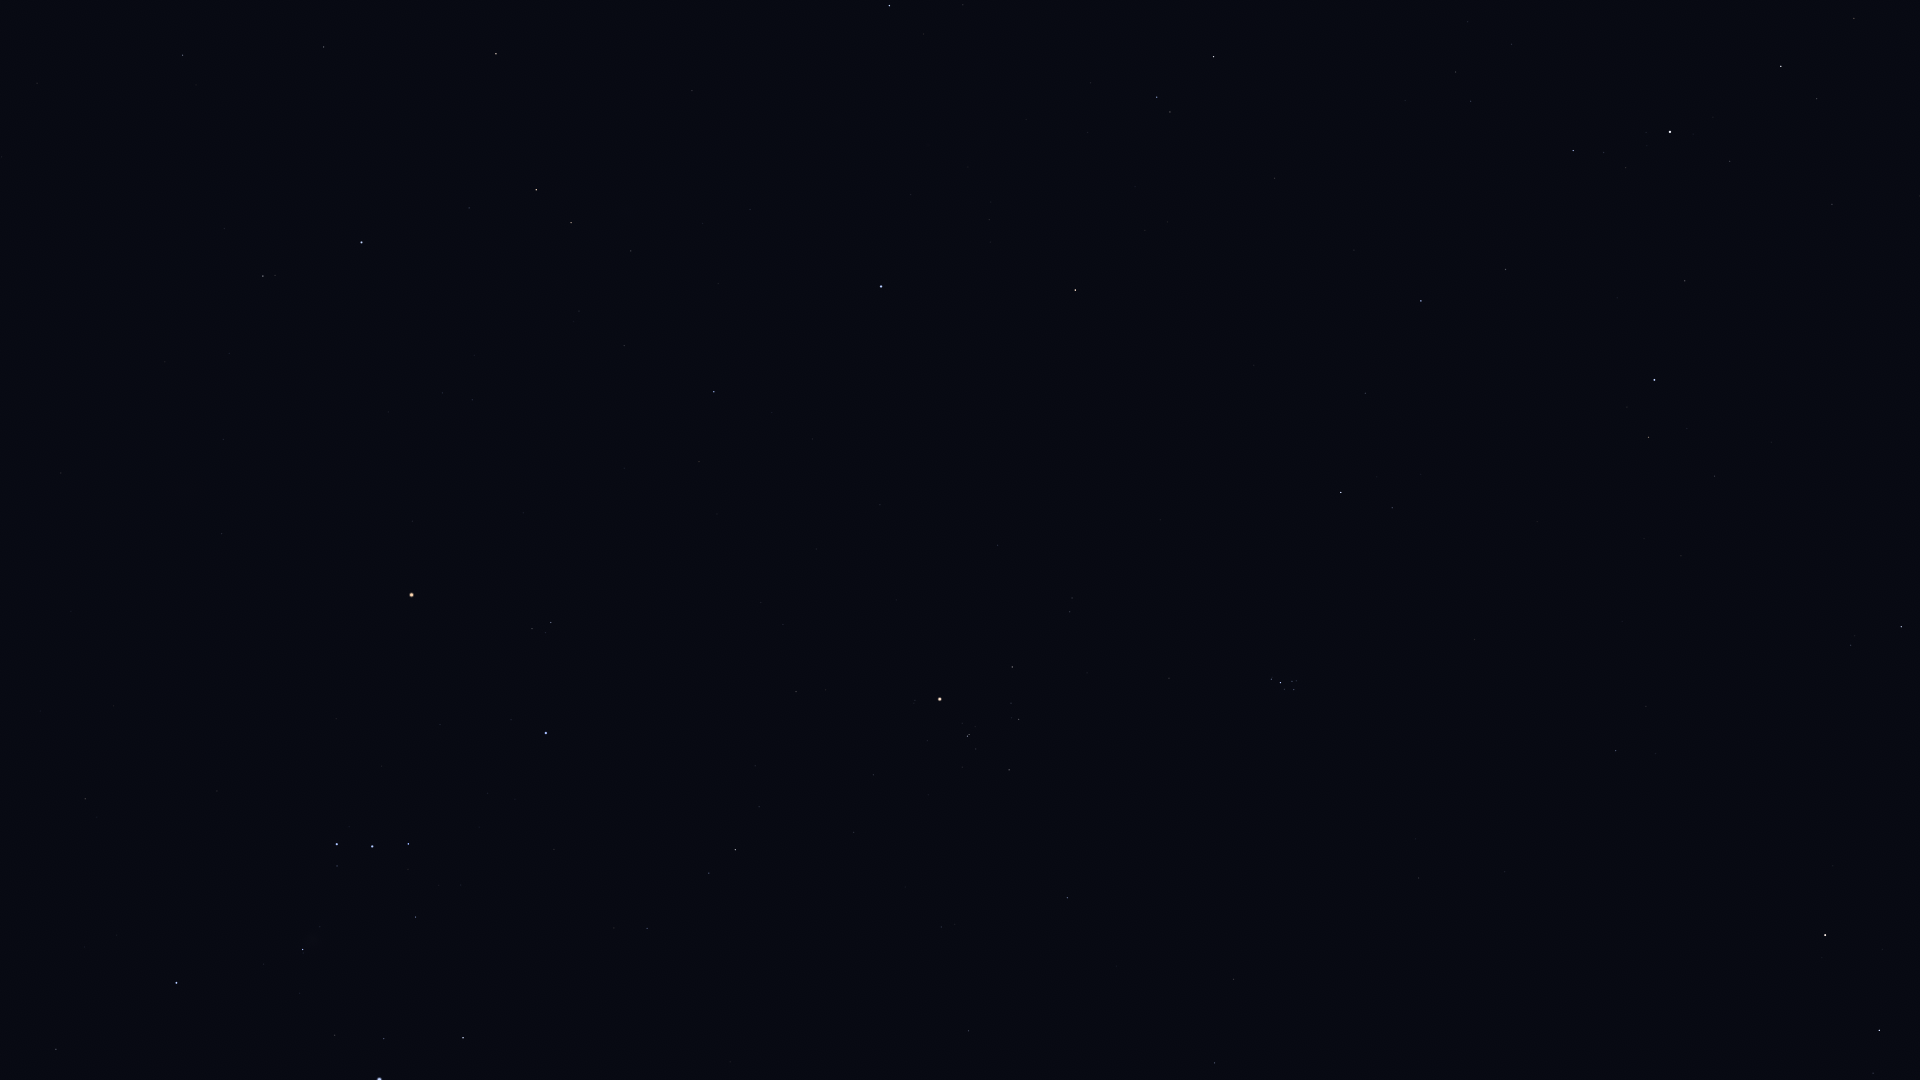

The data file committed next to this chart (first rows):
Star_ID, Name, X, Y
8832, Mesarthim, 1873, 1073
8903, Sheratan, 1879, 1030
9884, Hamal, 1825, 935
10670, HIP 10670, 1851, 645
12191, Buna, 1811, 402
13061, Lilii Borea, 1646, 706
13209, Bharani, 1616, 751
13254, HIP 13254, 1715, 476
13268, Miram, 1854, 18
14328, HIP 14328, 1781, 66
14576, Algol, 1654, 380
14668, Misam, 1685, 281
14838, Botein, 1419, 878
15863, Mirfak, 1670, 132
17358, HIP 17358, 1573, 151
18246, Atik, 1392, 508
17489, Celaeno, 1296, 686
17499, Electra, 1294, 690
17531, Taygeta, 1296, 681
17573, Maia, 1292, 681
17579, Asterope, 1294, 677
17608, Merope, 1285, 689
17702, Alcyone, 1281, 683
17851, Pleione, 1272, 677
18532, HIP 18532, 1421, 301
18614, Menkib, 1365, 393
18724, HIP 18724, 1067, 898
20205, Prima Hyadum, 1009, 770
20455, Secunda Hyadum, 1019, 719
20648, HIP 20648, 1011, 703
20889, Ain, 1012, 667
20894, Chamukuy, 968, 736
21109, Hoggar, 798, 965
21421, Aldebaran, 940, 699
21881, HIP 21881, 998, 545
22449, Tabit, 735, 850
22730, HIP 22730, 653, 930
23015, Hassaleh, 1075, 290
23416, Almaaz, 1214, 57
23453, Saclateni, 1170, 112
23767, Haedus, 1157, 97
23875, Cursa, 463, 1038
25336, Bellatrix, 546, 733
25428, Elnath, 881, 287
25930, Mintaka, 408, 844
26207, Meissa, 551, 623
26241, Hatysa, 303, 950
26311, Alnilam, 372, 847
26451, Tianguan, 714, 392
26727, Alnitak, 337, 844
27366, Saiph, 177, 983
27913, HIP 27913, 624, 346
27989, Betelgeuse, 412, 595
28103, HIP 28103, 56, 1049
28380, Mahasim, 889, 6
28614, HIP 28614, 413, 521
28716, HIP 28716, 579, 311
28734, HIP 28734, 631, 251
29038, HIP 29038, 472, 400
29426, HIP 29426, 443, 393
... 16 more rows
